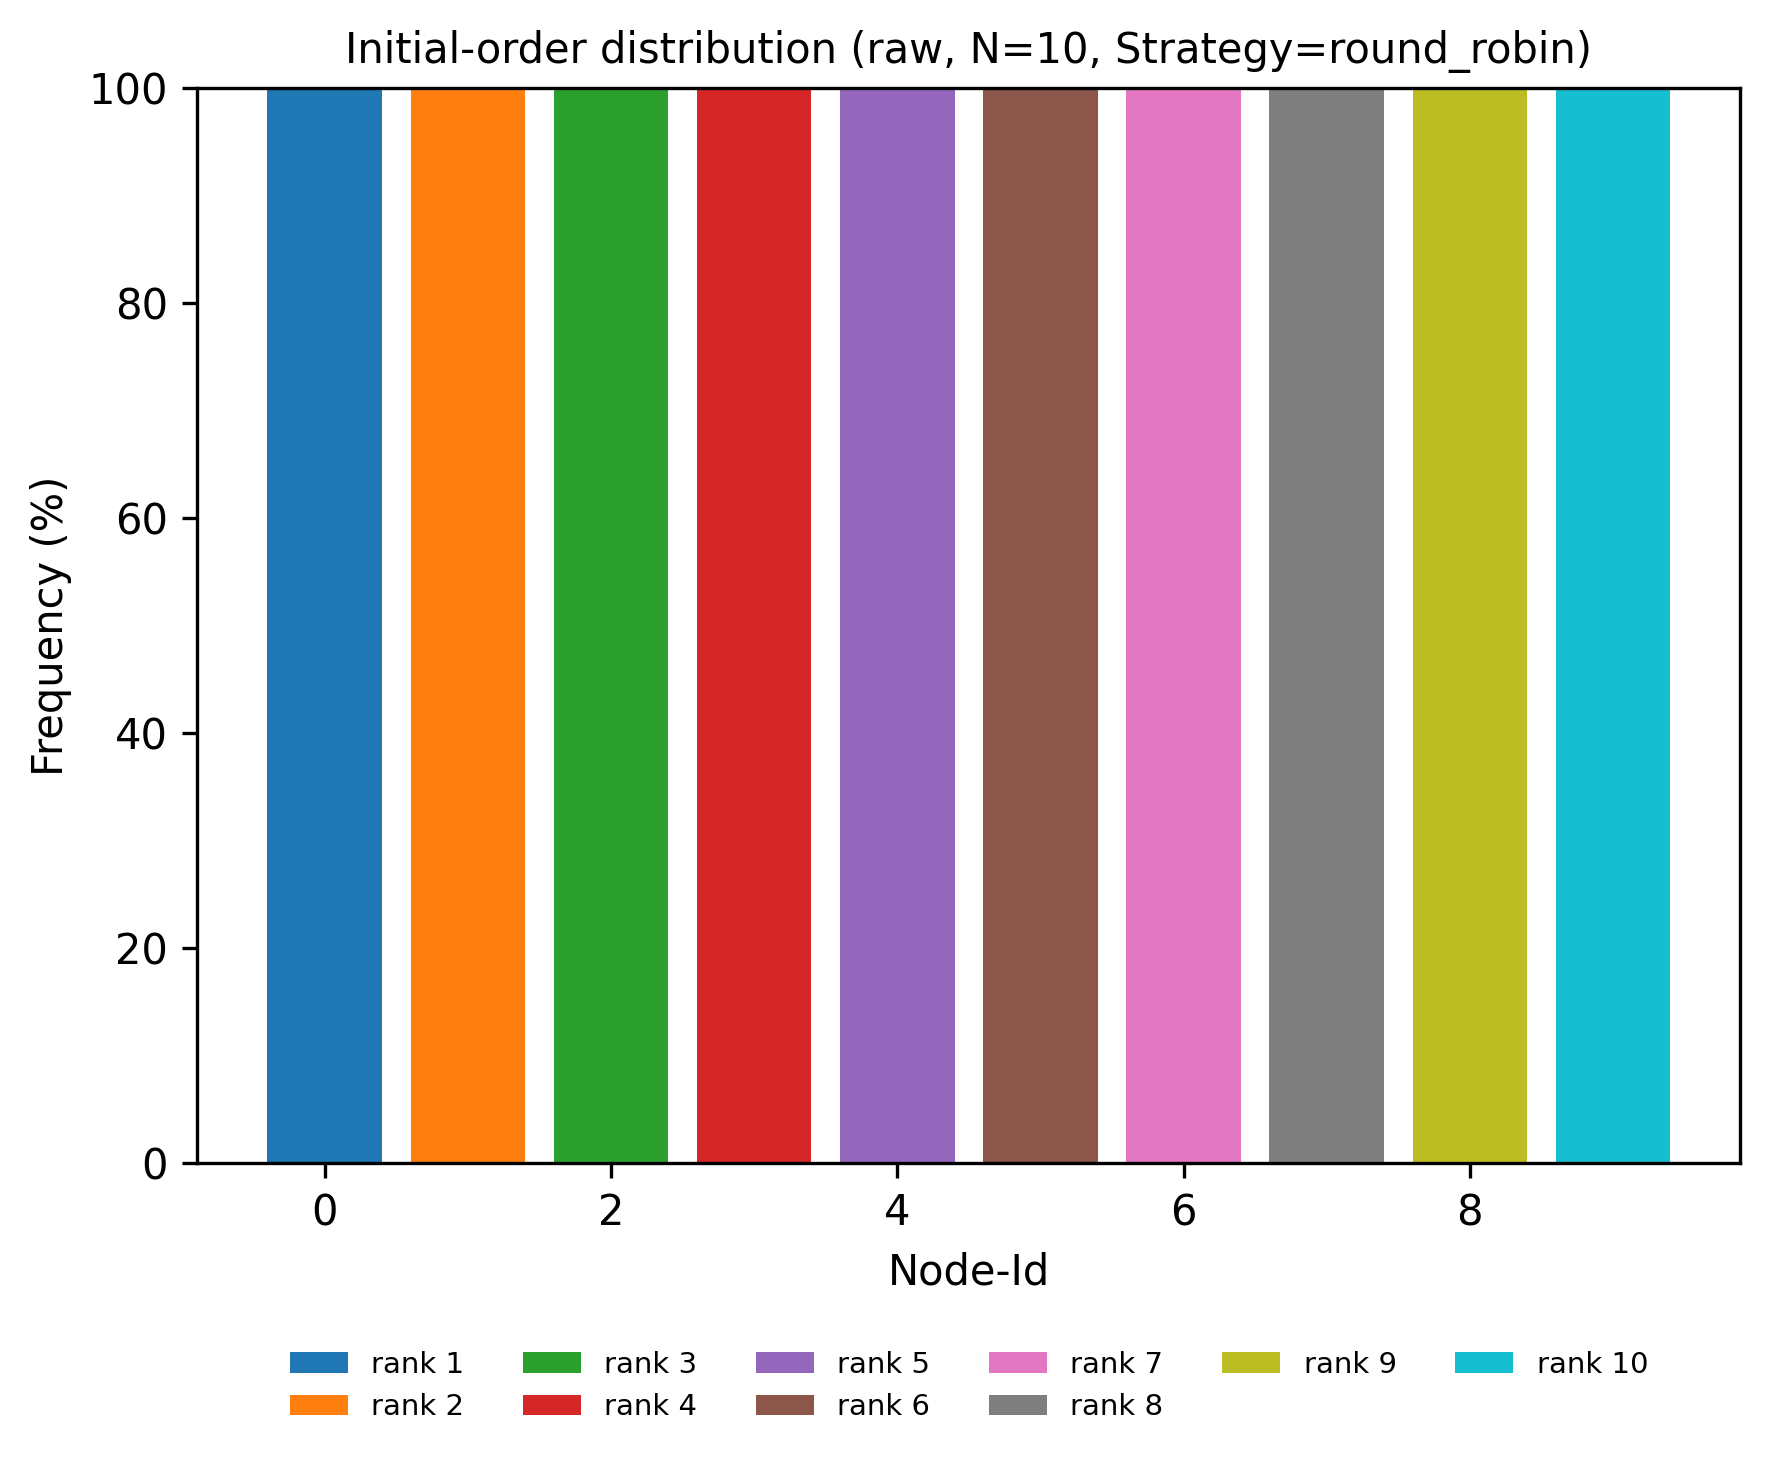

Source data for this figure (header and first rows):
node, rank, count, ratio
0, 1, 3908, 1.0
0, 2, 0, 0.0
0, 3, 0, 0.0
0, 4, 0, 0.0
0, 5, 0, 0.0
0, 6, 0, 0.0
0, 7, 0, 0.0
0, 8, 0, 0.0
0, 9, 0, 0.0
0, 10, 0, 0.0
1, 1, 0, 0.0
1, 2, 3908, 1.0
1, 3, 0, 0.0
1, 4, 0, 0.0
1, 5, 0, 0.0
1, 6, 0, 0.0
1, 7, 0, 0.0
1, 8, 0, 0.0
1, 9, 0, 0.0
1, 10, 0, 0.0
2, 1, 0, 0.0
2, 2, 0, 0.0
2, 3, 3908, 1.0
2, 4, 0, 0.0
2, 5, 0, 0.0
2, 6, 0, 0.0
2, 7, 0, 0.0
2, 8, 0, 0.0
2, 9, 0, 0.0
2, 10, 0, 0.0
3, 1, 0, 0.0
3, 2, 0, 0.0
3, 3, 0, 0.0
3, 4, 3908, 1.0
3, 5, 0, 0.0
3, 6, 0, 0.0
3, 7, 0, 0.0
3, 8, 0, 0.0
3, 9, 0, 0.0
3, 10, 0, 0.0
4, 1, 0, 0.0
4, 2, 0, 0.0
4, 3, 0, 0.0
4, 4, 0, 0.0
4, 5, 3908, 1.0
4, 6, 0, 0.0
4, 7, 0, 0.0
4, 8, 0, 0.0
4, 9, 0, 0.0
4, 10, 0, 0.0
5, 1, 0, 0.0
5, 2, 0, 0.0
5, 3, 0, 0.0
5, 4, 0, 0.0
5, 5, 0, 0.0
5, 6, 3908, 1.0
5, 7, 0, 0.0
5, 8, 0, 0.0
5, 9, 0, 0.0
5, 10, 0, 0.0
... 40 more rows
